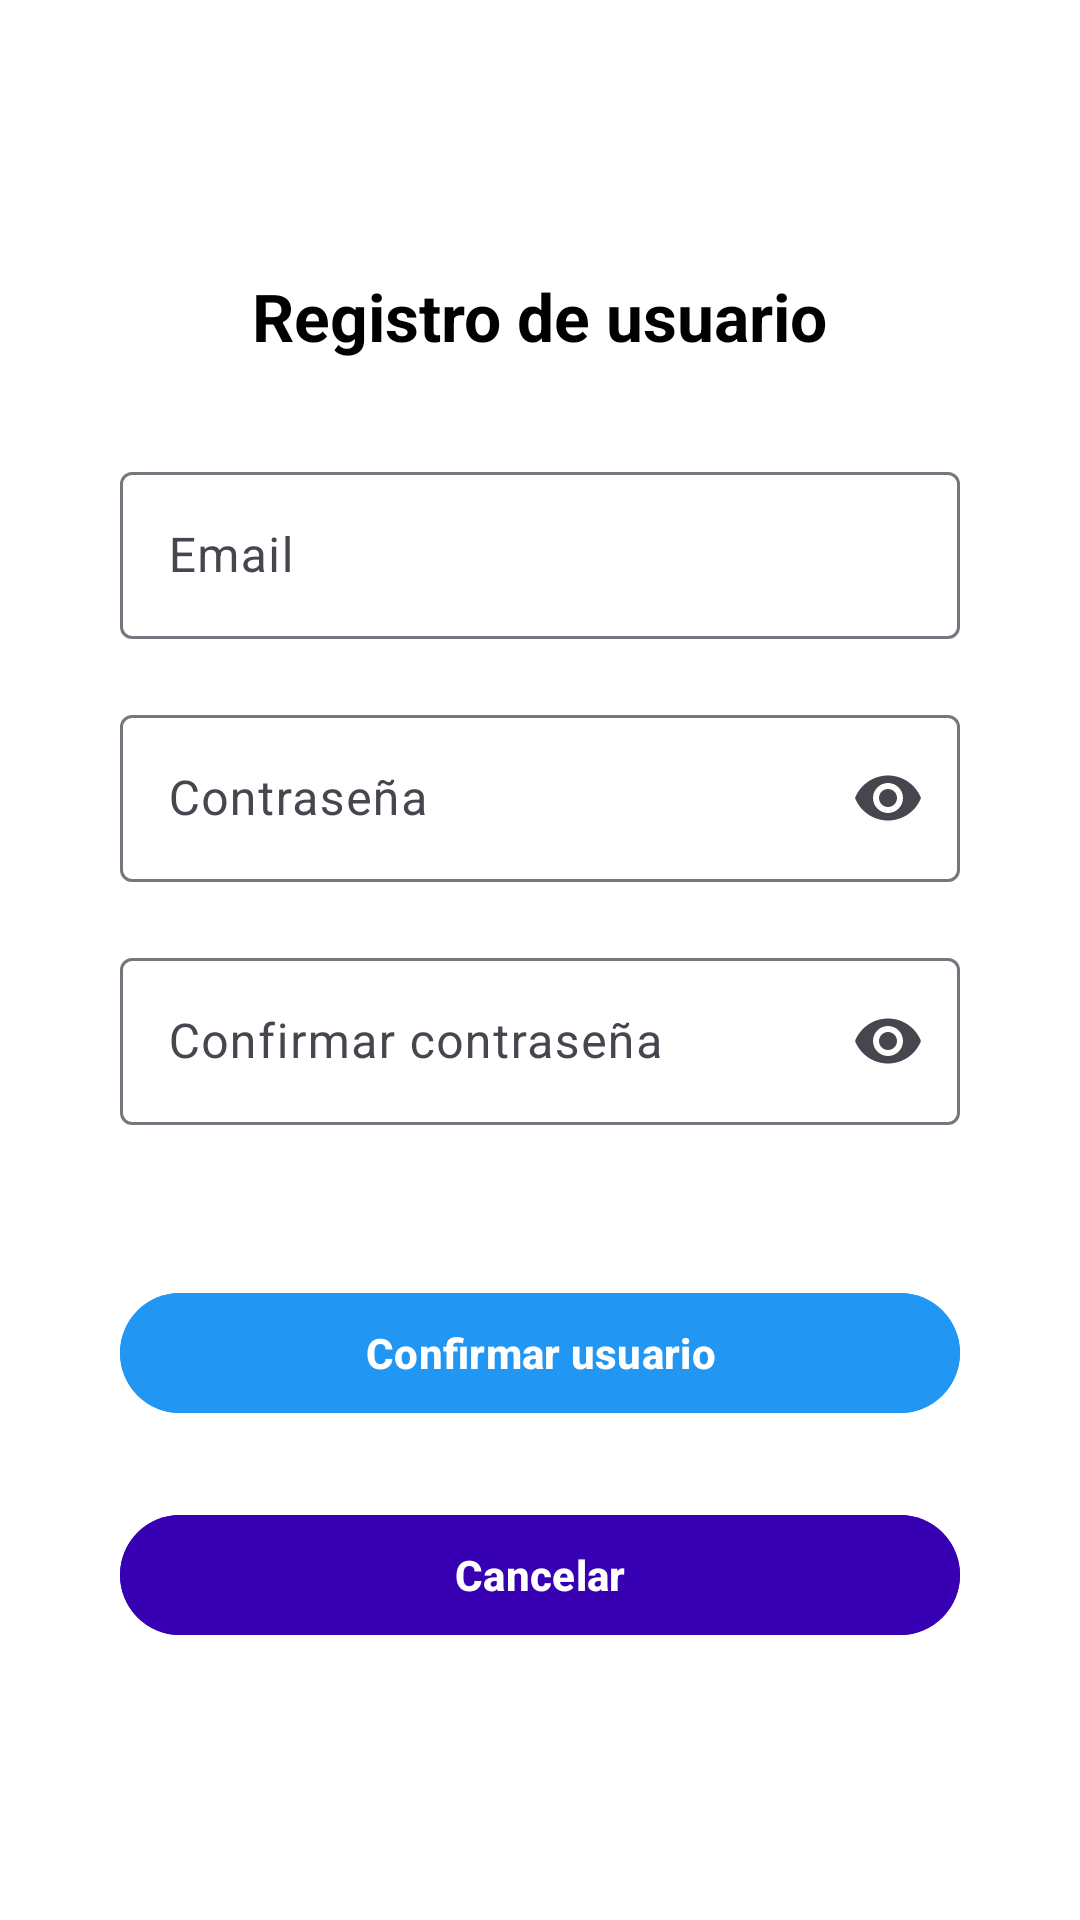

Write the Android layout XML for this screen, with the resource values it uses.
<!-- AndroidManifest.xml: application theme Theme.Lab6_20175719 -->
<!-- res/layout/view_register.xml -->
<?xml version="1.0" encoding="utf-8"?>
<LinearLayout
    xmlns:android="http://schemas.android.com/apk/res/android"
    xmlns:app="http://schemas.android.com/apk/res-auto"
    android:layout_width="match_parent"
    android:layout_height="match_parent"
    android:orientation="vertical"
    android:padding="40dp"
    android:gravity="center_vertical"
    android:background="@color/white">

    <TextView
        android:layout_width="wrap_content"
        android:layout_height="wrap_content"
        android:layout_gravity="center"
        android:layout_marginBottom="32dp"
        android:text="Registro de usuario"
        android:textAppearance="?android:attr/textAppearanceLarge"
        android:textStyle="bold"
        android:textColor="@color/black" />

    <com.google.android.material.textfield.TextInputLayout
        android:layout_width="match_parent"
        android:layout_height="wrap_content"
        android:hint="Email"
        android:layout_marginBottom="20dp"
        app:startIconDrawable="@drawable/ic_email">

        <com.google.android.material.textfield.TextInputEditText
            android:id="@+id/emailEditText"
            android:layout_width="match_parent"
            android:layout_height="wrap_content"
            android:inputType="textEmailAddress"
            android:textColor="@android:color/black" />
    </com.google.android.material.textfield.TextInputLayout>

    <com.google.android.material.textfield.TextInputLayout
        android:layout_width="match_parent"
        android:layout_height="wrap_content"
        android:hint="Contraseña"
        android:layout_marginBottom="20dp"
        app:endIconMode="password_toggle"
        app:startIconDrawable="@drawable/ic_lock">

        <com.google.android.material.textfield.TextInputEditText
            android:id="@+id/passwordEditText"
            android:layout_width="match_parent"
            android:layout_height="wrap_content"
            android:inputType="textPassword"
            android:textColor="@android:color/black" />
    </com.google.android.material.textfield.TextInputLayout>

    <com.google.android.material.textfield.TextInputLayout
        android:layout_width="match_parent"
        android:layout_height="wrap_content"
        android:hint="Confirmar contraseña"
        android:layout_marginBottom="52dp"
        app:endIconMode="password_toggle"
        app:startIconDrawable="@drawable/ic_lock">

        <com.google.android.material.textfield.TextInputEditText
            android:id="@+id/confirmPasswordEditText"
            android:layout_width="match_parent"
            android:layout_height="wrap_content"
            android:inputType="textPassword"
            android:textColor="@android:color/black" />
    </com.google.android.material.textfield.TextInputLayout>

    <com.google.android.material.button.MaterialButton
        android:id="@+id/createAccountButton"
        android:layout_width="match_parent"
        android:layout_height="wrap_content"
        android:backgroundTint="@color/blue"
        android:textColor="@android:color/white"
        android:text="Confirmar usuario"
        android:textStyle="bold"
        android:layout_marginBottom="26dp" />

    <com.google.android.material.button.MaterialButton
        android:id="@+id/cancelButton"
        android:layout_width="match_parent"
        android:layout_height="wrap_content"
        android:backgroundTint="@color/colorPrimaryDark"
        android:textColor="@android:color/white"
        android:onClick="finish"
        android:text="Cancelar"
        android:textStyle="bold" />

</LinearLayout>
<!-- resources referenced by this layout -->
<resources>
  <color name="black">#FF000000</color>
  <color name="blue">#2196F3</color>
  <color name="white">#FFFFFFFF</color>
  <style name="Theme.Lab6_20175719" parent="Base.Theme.Lab6_20175719" />
  <style name="Base.Theme.Lab6_20175719" parent="Theme.Material3.DayNight.NoActionBar">
          
          
      </style>
  <!-- not gathered from this repository: default colours our renderer supplied (Android Studio template values) -->
  <color name="colorPrimaryDark">#FF3700B3</color>
</resources>
